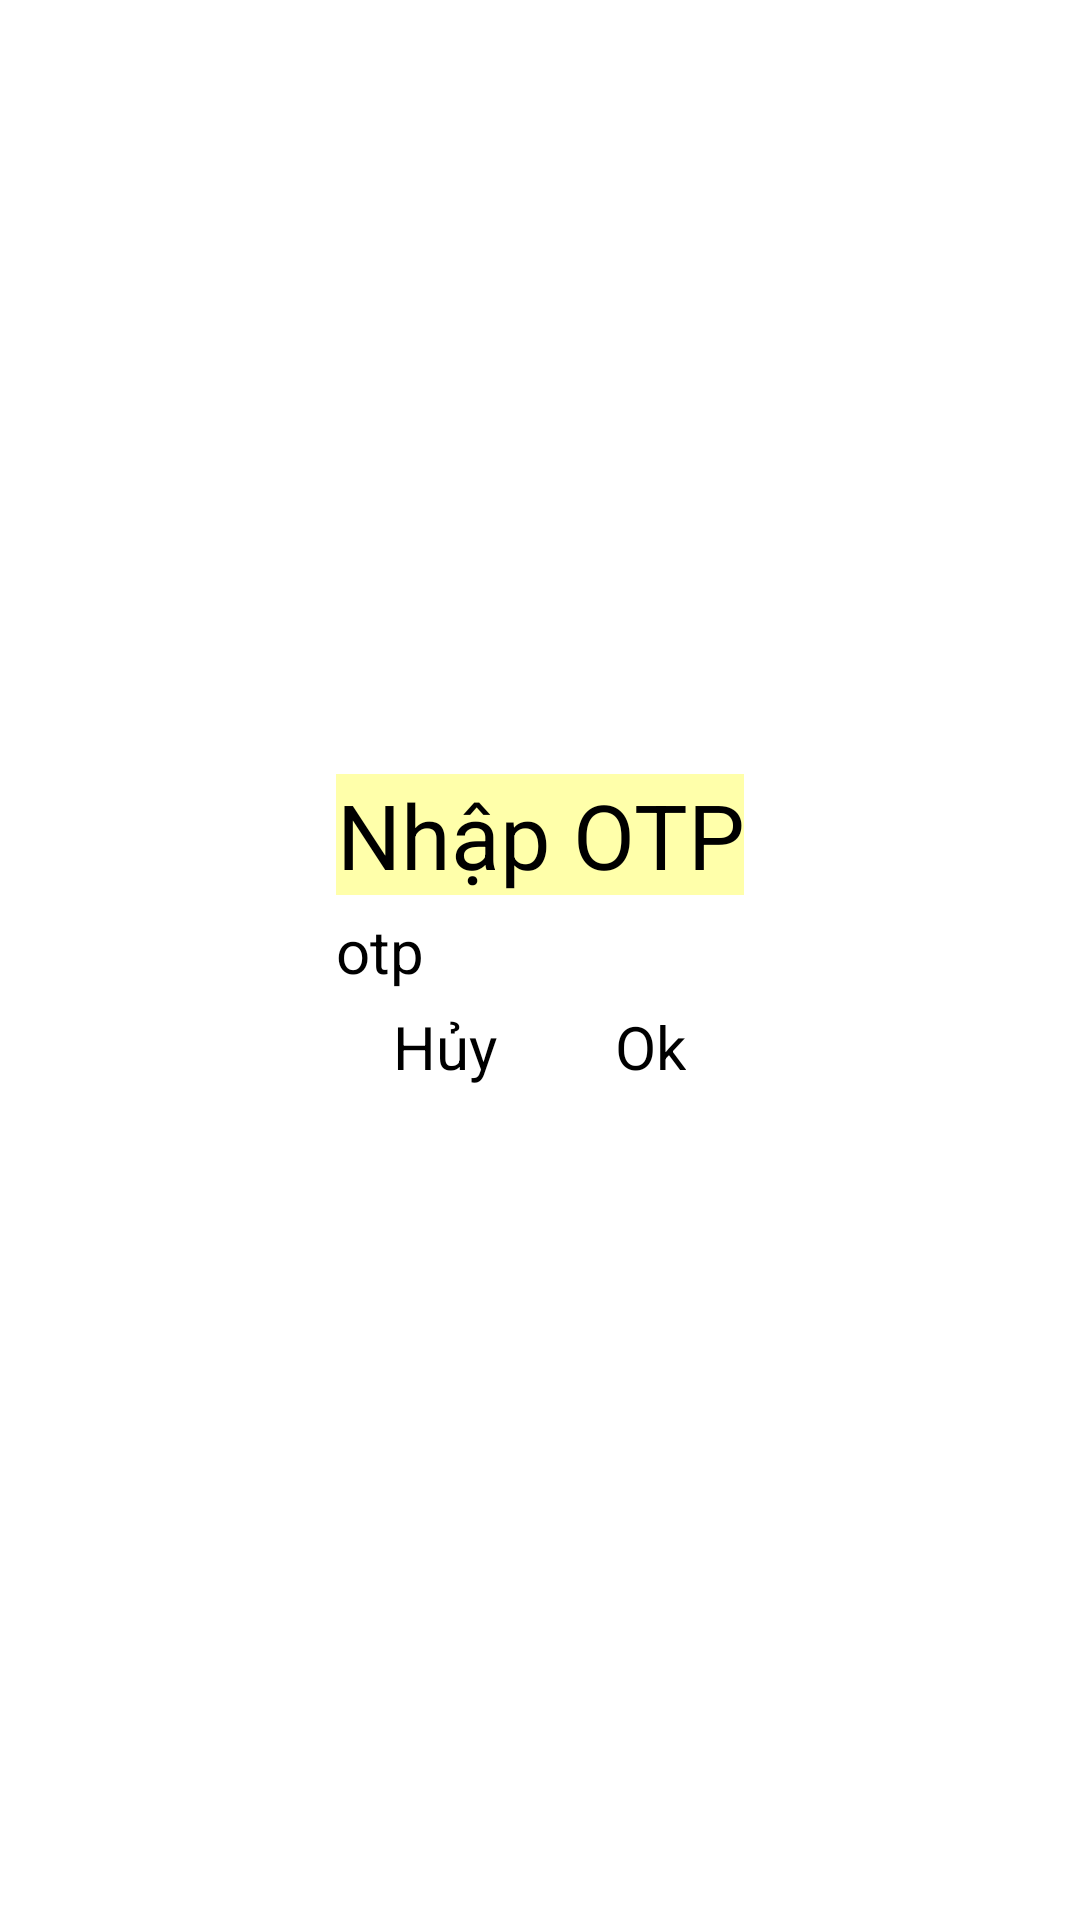

Layout XML and referenced resources for this Android screen:
<!-- AndroidManifest.xml: application theme Theme.Nhom3_crypto_client -->
<!-- res/layout/quy_dialog_verify_otp.xml -->
<?xml version="1.0" encoding="utf-8"?>
<androidx.constraintlayout.widget.ConstraintLayout xmlns:android="http://schemas.android.com/apk/res/android"
    xmlns:app="http://schemas.android.com/apk/res-auto"
    xmlns:tools="http://schemas.android.com/tools"
    android:layout_width="match_parent"
    android:layout_height="match_parent"
    android:orientation="vertical"
    android:paddingLeft="20dp"
    android:paddingRight="20dp"
    android:paddingBottom="20dp">

    <LinearLayout
        android:layout_width="wrap_content"
        android:layout_height="wrap_content"
        android:layout_marginStart="20dp"
        android:layout_marginTop="20dp"
        android:layout_marginEnd="20dp"
        android:layout_marginBottom="20dp"
        android:orientation="vertical"
        app:layout_constraintBottom_toBottomOf="parent"
        app:layout_constraintEnd_toEndOf="parent"
        app:layout_constraintStart_toStartOf="parent"
        app:layout_constraintTop_toTopOf="parent">

        <TextView
            android:layout_width="match_parent"
            android:layout_height="wrap_content"
            android:background="#FFA"
            android:text="Nhập OTP"
            android:textAlignment="center"
            android:textSize="30sp" />

        <EditText
            android:id="@+id/quyDialogVerifyOtpInput"
            android:layout_width="match_parent"
            android:layout_height="wrap_content"
            android:layout_marginTop="5dp"
            android:hint="otp"
            android:textSize="20sp" />

        <LinearLayout
            android:layout_width="match_parent"
            android:layout_height="wrap_content"
            android:layout_marginTop="5dp"
            android:gravity="center"
            android:orientation="horizontal">

            <Space
                android:layout_width="wrap_content"
                android:layout_height="wrap_content"
                android:layout_weight="1" />

            <Button
                android:id="@+id/quyDialogVerifyOtpCancelBtn"
                android:layout_width="wrap_content"
                android:layout_height="wrap_content"
                android:text="Hủy"
                android:textSize="20sp" />

            <Space
                android:layout_width="20dp"
                android:layout_height="wrap_content"
                android:layout_weight="1" />

            <Button
                android:id="@+id/quyDialogVerifyOtpVerifyBtn"
                android:layout_width="wrap_content"
                android:layout_height="wrap_content"
                android:text="Ok"
                android:textSize="20sp" />

            <Space
                android:layout_width="wrap_content"
                android:layout_height="wrap_content"
                android:layout_weight="1" />
        </LinearLayout>
    </LinearLayout>

</androidx.constraintlayout.widget.ConstraintLayout>
<!-- resources referenced by this layout -->
<resources>

</resources>
